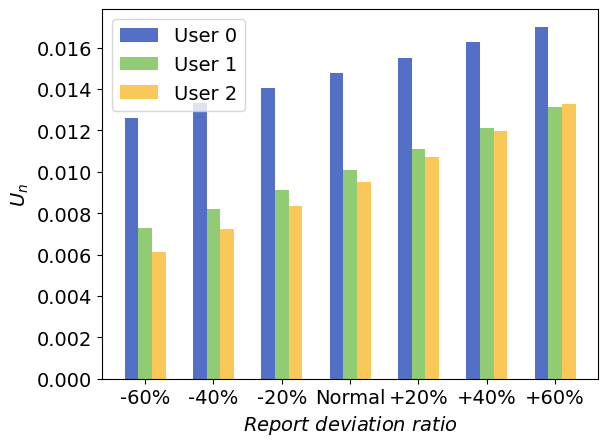

Python code for this plot:
import matplotlib.pyplot as plt
import numpy as np
import matplotlib

# 设置全局字体为 Times New Roman
matplotlib.rcParams['font.family'] = 'Times New Roman'
matplotlib.rcParams['font.size'] = 14  # 同时设置字体大小

# 数据
years = ["-60%", "-40%", "-20%", "Normal", "+20%", "+40%", "+60%"]
user0 = [0.012590268364477686, 0.013306403916628781, 0.014030835616521325, 0.014763289017004494, 0.015503795978128121,
         0.016252376939088542, 0.017009037763627555]
user1 = [0.0072790873819382484, 0.008192379932023153, 0.009130998302226995, 0.0100954056977164, 0.011084720725804076,
          0.012099805018759291, 0.01314024507918407]
user2 = [0.006130925350980365, 0.007211710069612867, 0.008335696474114501, 0.009503050539907978, 0.010713688763342027,
          0.011967294065170775, 0.013263371933078777]

# 设置柱状图的宽度
bar_width = 0.2

# 设置每组柱状图的x轴位置
r1 = np.arange(len(years))
r2 = [x + bar_width for x in r1]
r3 = [x + bar_width for x in r2]

# 绘制柱状图
plt.bar(r1, user0, color='#5470C6', width=bar_width, label='User 0')
plt.bar(r2, user1, color='#91CC75', width=bar_width, label='User 1')
plt.bar(r3, user2, color='#FAC858', width=bar_width, label='User 2')

# 添加图例
plt.legend()

# 添加标签和标题
plt.xlabel(r'$Report$ $deviation$ $ratio$')
plt.ylabel(r'$U_n$')

# 设置x轴刻度
plt.xticks([r + bar_width for r in range(len(years))], years)

# 显示图表
plt.show()
